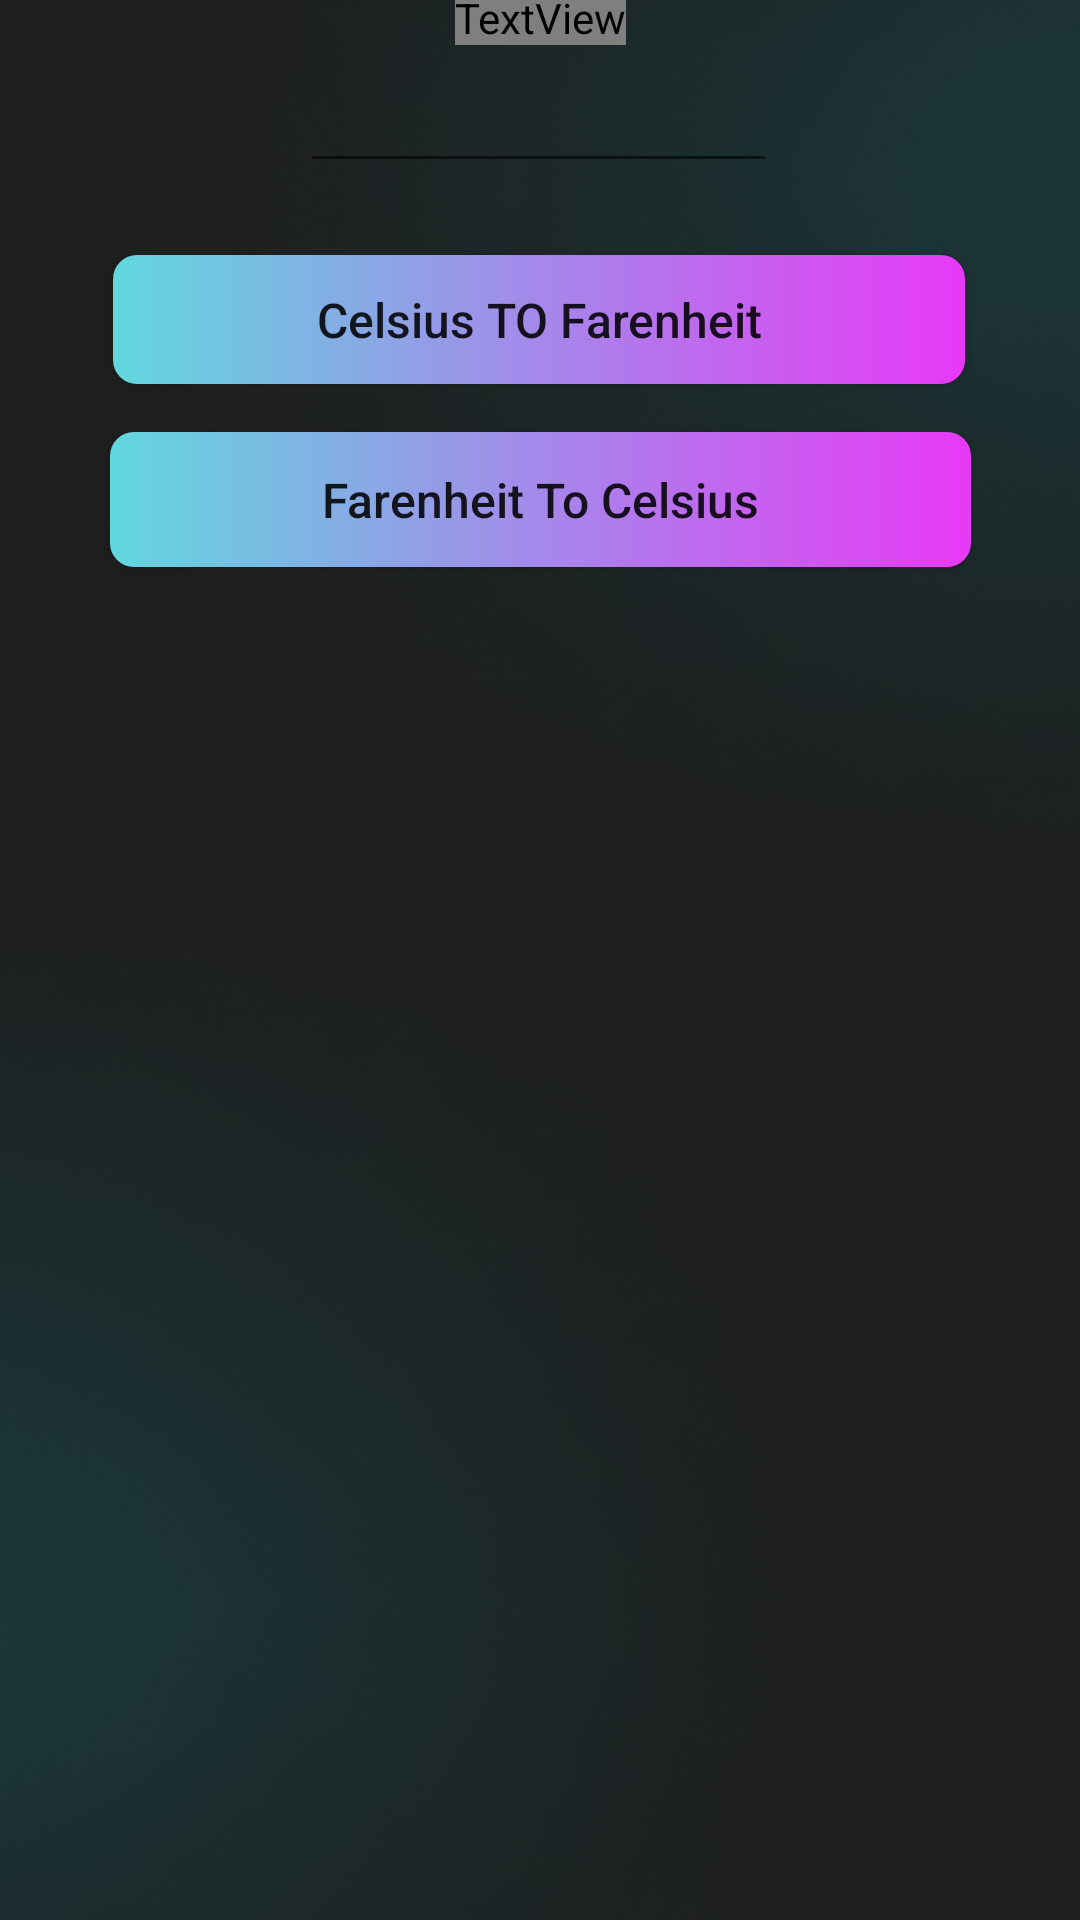

Produce the Android XML layout that renders to this screen, including the resource entries it uses.
<!-- AndroidManifest.xml: application theme Theme.UnitConvertor -->
<!-- res/layout/activity_temp_conv.xml -->
<?xml version="1.0" encoding="utf-8"?>
<androidx.constraintlayout.widget.ConstraintLayout xmlns:android="http://schemas.android.com/apk/res/android"
    xmlns:app="http://schemas.android.com/apk/res-auto"
    xmlns:tools="http://schemas.android.com/tools"
    android:layout_width="match_parent"
    android:layout_height="match_parent"
    android:background="@drawable/bgm"
    tools:context=".Temp_conv">

    <TextView
        android:id="@+id/textView"
        android:layout_width="wrap_content"
        android:layout_height="wrap_content"
        android:text="Temperature"
        android:textSize="20dp"
        android:fontFamily="@font/poppins_medium"
        app:layout_constraintBottom_toTopOf="@+id/enterTemp"
        app:layout_constraintEnd_toEndOf="parent"
        app:layout_constraintStart_toStartOf="parent"
        app:layout_constraintTop_toTopOf="parent" />

    <EditText
        android:id="@+id/enterTemp"
        android:layout_width="159dp"
        android:layout_height="50dp"
        android:layout_marginBottom="24dp"
        android:ems="10"
        android:inputType="textPersonName"
        android:minHeight="48dp"
        android:text=""
        app:layout_constraintBottom_toTopOf="@+id/cToF"
        app:layout_constraintEnd_toEndOf="parent"
        app:layout_constraintHorizontal_bias="0.498"
        app:layout_constraintStart_toStartOf="parent" />

    <androidx.appcompat.widget.AppCompatButton
        android:id="@+id/cToF"
        android:layout_width="284dp"
        android:layout_height="43dp"
        android:layout_marginBottom="16dp"
        android:text="Celsius TO Farenheit"
        app:layout_constraintBottom_toTopOf="@+id/fToC"
        app:layout_constraintEnd_toEndOf="parent"
        android:textSize="16dp"
        app:layout_constraintHorizontal_bias="0.496"
        app:layout_constraintStart_toStartOf="parent"
        android:background="@drawable/bgmi"/>

    <androidx.appcompat.widget.AppCompatButton
        android:id="@+id/fToC"
        android:layout_width="287dp"
        android:layout_height="45dp"
        android:layout_marginBottom="36dp"
        android:background="@drawable/bgmi"
        android:text="Farenheit To Celsius"
        android:textSize="16dp"
        app:layout_constraintBottom_toTopOf="@+id/res"
        app:layout_constraintEnd_toEndOf="parent"
        app:layout_constraintStart_toStartOf="parent" />

    <TextView
        android:id="@+id/res"
        android:layout_width="wrap_content"
        android:layout_height="wrap_content"
        android:layout_marginBottom="396dp"
        android:text=""
        app:layout_constraintBottom_toBottomOf="parent"
        app:layout_constraintEnd_toEndOf="parent"
        app:layout_constraintHorizontal_bias="0.498"
        app:layout_constraintStart_toStartOf="parent" />

    <ImageView
        android:id="@+id/imageView3"
        android:layout_width="219dp"
        android:layout_height="224dp"
        android:layout_marginBottom="84dp"
        android:alpha="0.3"
        app:layout_constraintBottom_toBottomOf="parent"
        app:layout_constraintEnd_toEndOf="parent"
        app:layout_constraintStart_toStartOf="parent"
        app:srcCompat="@drawable/tempara" />
</androidx.constraintlayout.widget.ConstraintLayout>
<!-- resources referenced by this layout -->
<resources>
  <!-- drawable bgm: png bitmap (drawable-v24, 256353 bytes) -->
  <!-- drawable bgmi (drawable) -->
  <?xml version="1.0" encoding="utf-8"?>
  
  <shape xmlns:android="http://schemas.android.com/apk/res/android">
  
      <gradient android:startColor="#61D8DE"
          android:endColor="#E839F6"
          android:angle="0"/>
  
      <corners android:radius="8dp"/>
  
  
  </shape>
  <style name="Theme.UnitConvertor" parent="Theme.MaterialComponents.DayNight.NoActionBar">
          
          <item name="colorPrimary">@color/purple_500</item>
          <item name="colorPrimaryVariant">@color/purple_700</item>
          <item name="colorOnPrimary">@color/white</item>
          
          <item name="colorSecondary">@color/teal_200</item>
          <item name="colorSecondaryVariant">@color/teal_700</item>
          <item name="colorOnSecondary">@color/black</item>
          
          <item name="android:statusBarColor" tools:targetApi="l">?attr/colorPrimaryVariant</item>
          <item name="android:textAllCaps">false</item>
          
      </style>
  <color name="purple_500">#FF6200EE</color>
  <color name="purple_700">#FF3700B3</color>
  <color name="white">#FFFFFFFF</color>
  <color name="teal_200">#FF03DAC5</color>
  <color name="teal_700">#FF018786</color>
  <color name="black">#FF000000</color>
</resources>
